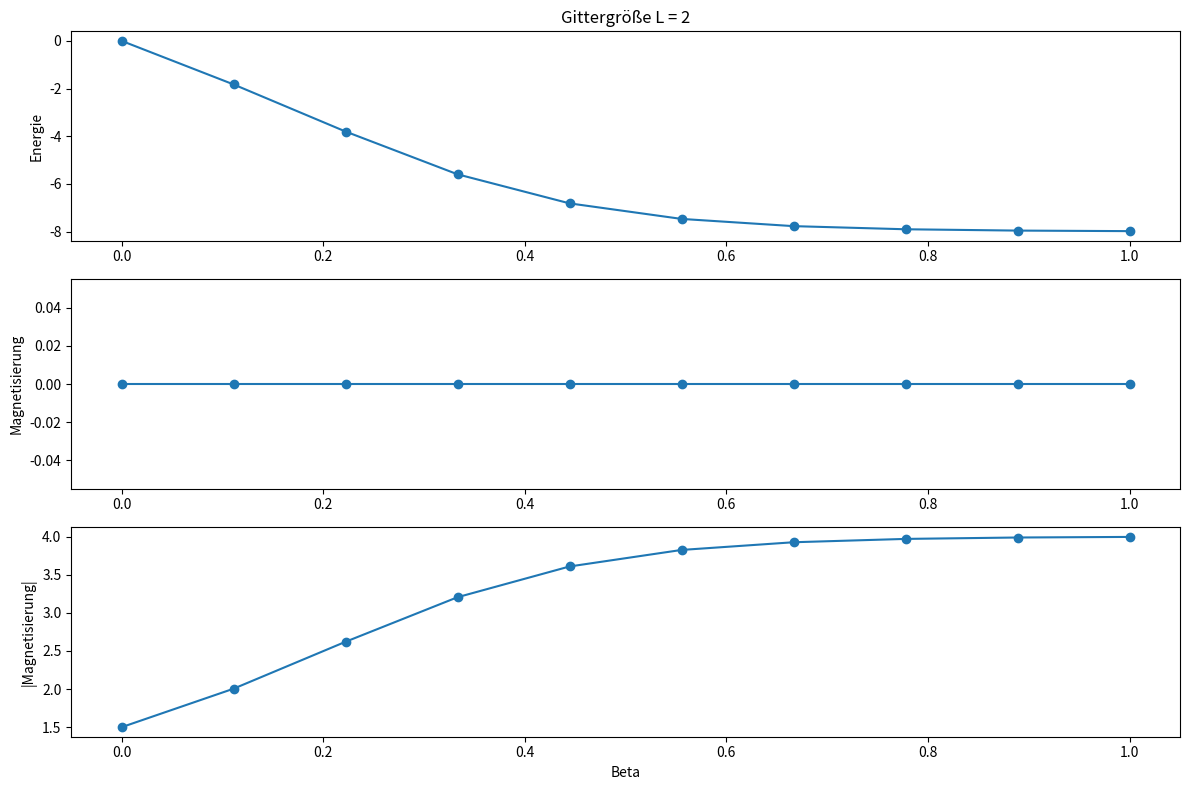

Here is the Python script that generated this plot: (Note: this script raises an exception after producing the figure.)
import numpy as np
from itertools import product
import matplotlib.pyplot as plt

def energy(config, L):
    """Berechnet die Energie einer gegebenen Konfiguration."""
    E = 0
    for i in range(L):
        for j in range(L):
            spin = config[i, j]
            neighbors = config[(i+1) % L, j] + config[i, (j+1) % L] + config[(i-1) % L, j] + config[i, (j-1) % L]
            E += -spin * neighbors
    return E / 2  # Doppelte Zählung vermeiden

def magnetization(config):
    return np.sum(config)

def ising_exact(L, beta_values):
    num_spins = L * L
    states = list(product([-1, 1], repeat=num_spins))
    
    results = {beta: {'E': 0, 'M': 0, '|M|': 0, 'Z': 0} for beta in beta_values}
    
    for state in states:
        config = np.array(state).reshape((L, L))
        E = energy(config, L)
        M = magnetization(config)
        
        for beta in beta_values:
            weight = np.exp(-beta * E)
            results[beta]['E'] += E * weight
            results[beta]['M'] += M * weight
            results[beta]['|M|'] += abs(M) * weight
            results[beta]['Z'] += weight
    
    for beta in beta_values:
        results[beta]['E'] /= results[beta]['Z']
        results[beta]['M'] /= results[beta]['Z']
        results[beta]['|M|'] /= results[beta]['Z']
    
    return results

# Parameter
grid_sizes = [2, 3, 4]
beta_values = np.linspace(0, 1, 10)

# Berechnung
data = {L: ising_exact(L, beta_values) for L in grid_sizes}

# Ergebnisse ausgeben
for L, results in data.items():
    print(f"\nGittergröße L = {L}")
    for beta, values in results.items():
        print(f"Beta: {beta:.2f}, E: {values['E']:.4f}, M: {values['M']:.4f}, |M|: {values['|M|']:.4f}")
        

# Plotting the results
for L, results in data.items():
    betas = list(results.keys())
    energies = [results[beta]['E'] for beta in betas]
    magnetizations = [results[beta]['M'] for beta in betas]
    abs_magnetizations = [results[beta]['|M|'] for beta in betas]

    print(f"L = {L} M:", [float(m) for m in abs_magnetizations])
    print(f"L = {L} E:", [float(m) for m in energies])


    plt.figure(figsize=(12, 8))

    plt.subplot(3, 1, 1)
    plt.plot(betas, energies, marker='o')
    plt.title(f'Gittergröße L = {L}')
    plt.ylabel('Energie')

    plt.subplot(3, 1, 2)
    plt.plot(betas, magnetizations, marker='o')
    plt.ylabel('Magnetisierung')

    plt.subplot(3, 1, 3)
    plt.plot(betas, abs_magnetizations, marker='o')
    plt.xlabel('Beta')
    plt.ylabel('|Magnetisierung|')

    plt.tight_layout()
    plt.savefig(f'04_Ising/Aufgabe_2/plots/L_{L}_plot.png')
    plt.close()